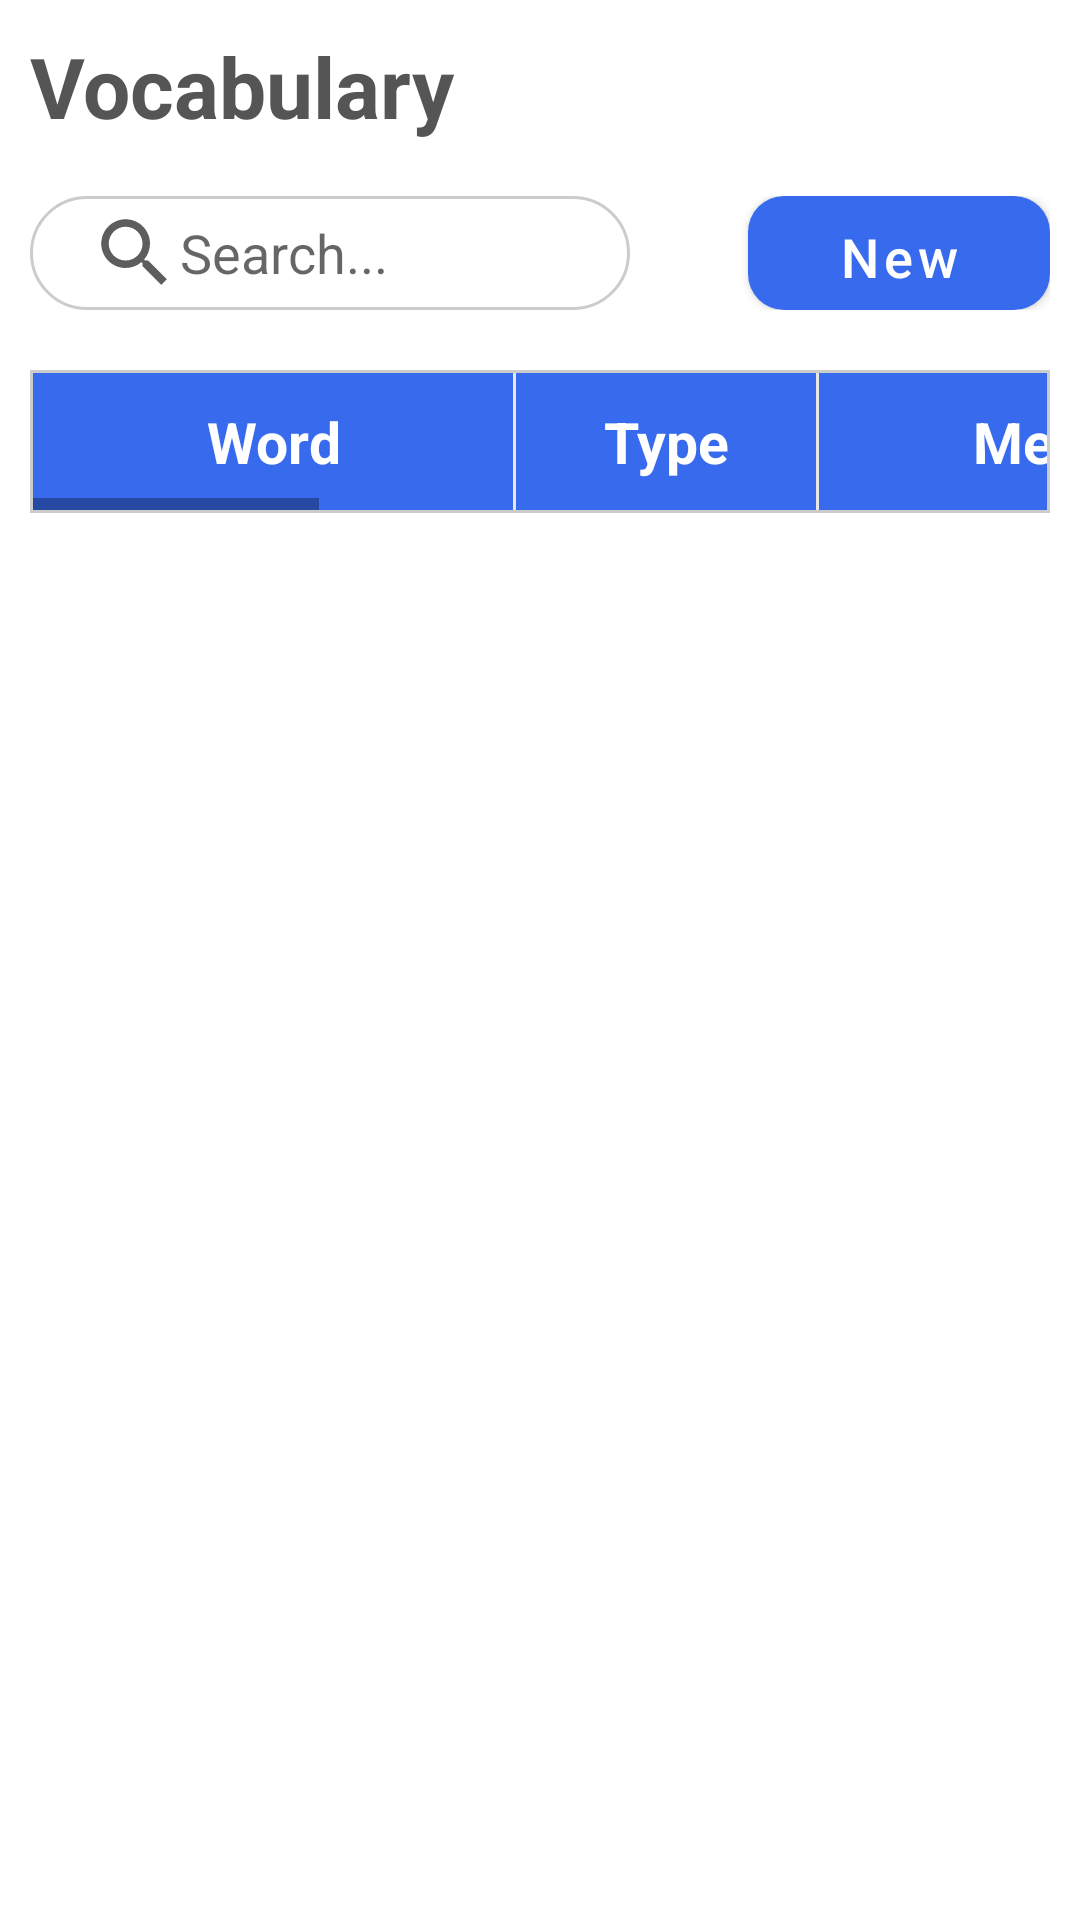

Here is an Android app screen rendered from its layout file. Give the layout XML and the strings, colors and styles it references.
<!-- AndroidManifest.xml: application theme Theme.Group3_Project -->
<!-- res/layout/fragment_note.xml -->
<?xml version="1.0" encoding="utf-8"?>
<FrameLayout xmlns:android="http://schemas.android.com/apk/res/android"
    xmlns:tools="http://schemas.android.com/tools"
    android:layout_width="match_parent"
    android:layout_height="match_parent"
    tools:context=".Fragment.NoteFragment">

    <LinearLayout
        android:layout_width="match_parent"
        android:layout_height="match_parent"
        android:background="@color/white"
        android:orientation="vertical"
        android:padding="10dp">

        <TextView
            android:layout_width="wrap_content"
            android:layout_height="wrap_content"
            android:layout_marginBottom="8dp"
            android:text="Vocabulary"
            android:textColor="@color/text_color_light"
            android:textSize="28dp"
            android:textStyle="bold" />

        <LinearLayout
            android:layout_width="match_parent"
            android:layout_height="wrap_content"
            android:layout_marginVertical="10dp"
            android:orientation="horizontal">

            <EditText
                android:id="@+id/edSearch"
                android:layout_width="wrap_content"
                android:layout_height="wrap_content"
                android:background="@drawable/custom_input"
                android:drawableLeft="@drawable/ic_df_search_35"
                android:hint="Search..."
                android:minWidth="200dp"
                android:paddingHorizontal="20dp"
                android:paddingVertical="4dp"
                android:textColor="@color/text_color_light" />

            <LinearLayout
                android:layout_width="wrap_content"
                android:layout_height="match_parent"
                android:layout_weight="1"
                android:gravity="right"
                android:orientation="horizontal">

                <Button
                    android:id="@+id/btnAddWord"
                    android:layout_width="wrap_content"
                    android:layout_height="wrap_content"
                    android:background="@drawable/button_main"
                    android:drawableLeft="@drawable/ic_add_white"
                    android:paddingHorizontal="30dp"
                    android:paddingVertical="2dp"
                    android:text="New"
                    android:textAllCaps="false"
                    android:textColor="@color/white"
                    android:textSize="18dp" />
            </LinearLayout>
        </LinearLayout>

        <HorizontalScrollView
            android:layout_width="match_parent"
            android:layout_height="wrap_content"
            android:layout_marginTop="10dp"
            android:background="@drawable/table_border"
            android:fillViewport="true"
            android:padding="1dp"
            android:paddingBottom="2dp">

            <TableLayout
                android:layout_width="fill_parent"
                android:layout_height="match_parent"

                android:stretchColumns="*">

                <TableRow>

                    <TextView
                        android:layout_width="160dp"
                        android:layout_column="0"
                        android:layout_marginRight="1dp"
                        android:background="@color/primary"
                        android:gravity="center"
                        android:padding="10dp"
                        android:text="Word"
                        android:textColor="@color/white"
                        android:textSize="19dp"
                        android:textStyle="bold" />

                    <TextView
                        android:layout_width="100dp"
                        android:layout_column="1"
                        android:layout_marginRight="1dp"
                        android:background="@color/primary"
                        android:gravity="center"
                        android:padding="10dp"
                        android:text="Type"
                        android:textColor="@color/white"
                        android:textSize="19dp"
                        android:textStyle="bold" />

                    <TextView
                        android:layout_width="160dp"
                        android:layout_column="2"
                        android:layout_marginRight="1dp"
                        android:background="@color/primary"
                        android:gravity="center"
                        android:padding="10dp"
                        android:text="Means"
                        android:textColor="@color/white"
                        android:textSize="19dp"
                        android:textStyle="bold" />

                    <TextView
                        android:layout_width="200dp"
                        android:layout_column="3"
                        android:layout_marginRight="1dp"
                        android:background="@color/primary"
                        android:gravity="center"
                        android:padding="10dp"
                        android:text="Synonyms"
                        android:textColor="@color/white"
                        android:textSize="19dp"
                        android:textStyle="bold" />

                    <TextView
                        android:layout_width="300dp"
                        android:layout_column="4"
                        android:layout_marginRight="1dp"
                        android:background="@color/primary"
                        android:gravity="center"
                        android:padding="10dp"
                        android:text="Example"
                        android:textColor="@color/white"
                        android:textSize="19dp"
                        android:textStyle="bold" />

                    <TextView
                        android:layout_width="140dp"
                        android:layout_column="5"
                        android:layout_marginRight="1dp"
                        android:background="@color/primary"
                        android:gravity="center"
                        android:padding="10dp"
                        android:text="Update"
                        android:textColor="@color/white"
                        android:textSize="19dp"
                        android:textStyle="bold" />

                    <TextView
                        android:layout_width="140dp"
                        android:layout_column="6"
                        android:background="@color/primary"
                        android:gravity="center"
                        android:padding="10dp"
                        android:text="Delete"
                        android:textColor="@color/white"
                        android:textSize="19dp"
                        android:textStyle="bold" />
                </TableRow>

                <ListView
                    android:id="@+id/lvVocabList"
                    android:layout_width="match_parent"
                    android:layout_height="match_parent"
                    tools:listitem="@layout/note_layout_word_item" />

            </TableLayout>
        </HorizontalScrollView>

    </LinearLayout>

</FrameLayout>
<!-- res/layout/note_layout_word_item.xml (included above) -->
<?xml version="1.0" encoding="utf-8"?>
<TableLayout xmlns:android="http://schemas.android.com/apk/res/android"
    android:layout_width="match_parent"
    android:layout_height="wrap_content"
    android:layout_margin="4dp"
    android:stretchColumns="*"
    >

    <TableRow
        >
        <TextView
            android:id="@+id/tvWord"
            android:layout_width="160dp"
            android:layout_height="match_parent"
            android:text="key"
            android:textSize="19dp"
            android:padding="10dp"
            android:gravity="center"
            android:layout_marginRight="1dp"
            android:layout_column="0"
            android:background="@color/white"
            />
        <TextView
            android:id="@+id/tvWordType"
            android:layout_width="100dp"
            android:layout_height="match_parent"
            android:text="noun"
            android:textSize="19dp"
            android:padding="10dp"
            android:gravity="center"
            android:layout_marginRight="1dp"
            android:layout_column="1"
            android:background="@color/white"
            />
        <TextView
            android:id="@+id/tvMeans"
            android:layout_width="160dp"
            android:layout_height="match_parent"
            android:text="chìa khóa"
            android:textSize="19dp"
            android:padding="10dp"
            android:gravity="center"
            android:layout_marginRight="1dp"
            android:layout_column="2"
            android:background="@color/white"
            />
        <TextView
            android:id="@+id/tvSynonymWords"
            android:layout_width="200dp"
            android:layout_height="match_parent"
            android:textAlignment="center"
            android:text="none"
            android:textSize="19dp"
            android:padding="10dp"
            android:gravity="center"
            android:layout_marginRight="1dp"
            android:layout_column="3"
            android:background="@color/white"
            />
        <TextView
            android:id="@+id/tvExample"
            android:text="This is my room key"
            android:textAlignment="center"
            android:layout_width="300dp"
            android:layout_height="match_parent"
            android:layout_marginRight="1dp"
            android:textSize="19dp"
            android:padding="10dp"
            android:ellipsize="end"
            android:maxLines="1"
            android:gravity="center"
            android:layout_column="4"
            android:background="@color/white"
            />
        <LinearLayout
            android:id="@+id/llUpdate"
            android:layout_width="140dp"
            android:gravity="center"
            android:layout_marginRight="1dp"
            android:layout_column="5"
            android:background="@color/white"
            >
            <Button
                android:id="@+id/btnUpdate"
                android:layout_width="wrap_content"
                android:layout_height="wrap_content"
                android:text="update"
                android:background="@drawable/button_main"
                android:textColor="@color/white"
                android:layout_marginVertical="5dp"
                />
        </LinearLayout>
        <LinearLayout
            android:id="@+id/llDelete"
            android:layout_width="140dp"
            android:gravity="center"
            android:layout_column="6"
            android:background="@color/white"
            >
            <androidx.appcompat.widget.AppCompatButton
                android:id="@+id/btnDelete"
                android:layout_width="wrap_content"
                android:layout_height="wrap_content"
                android:text="delete"
                android:background="@drawable/button_danger"
                android:textColor="@color/white"
                android:layout_marginVertical="5dp"
                />
        </LinearLayout>
    </TableRow>

</TableLayout>
<!-- resources referenced by this layout -->
<resources>
  <color name="primary">#376AED</color>
  <color name="text_color_light">#555</color>
  <color name="white">#FFFFFFFF</color>
  <!-- drawable button_danger (drawable) -->
  <?xml version="1.0" encoding="utf-8"?>
  <shape android:shape="rectangle"
      xmlns:android="http://schemas.android.com/apk/res/android">
      <solid android:color="@color/danger"/>
      <corners android:radius="12dp"/>
  </shape>
  <!-- drawable button_main (drawable) -->
  <?xml version="1.0" encoding="utf-8"?>
  <shape android:shape="rectangle"
      xmlns:android="http://schemas.android.com/apk/res/android">
      <solid android:color="@color/primary"/>
      <corners android:radius="12dp"/>
  </shape>
  <!-- drawable custom_input (drawable) -->
  <?xml version="1.0" encoding="utf-8"?>
  <selector xmlns:android="http://schemas.android.com/apk/res/android">
      <item android:state_focused="true">
          <shape android:shape="rectangle">
              <solid android:color="@color/white"/>
              <stroke android:color="@color/primary" android:width="1dp"/>
              <corners android:radius="60dp"/>
          </shape>
      </item>
      <item android:state_focused="false">
          <shape android:shape="rectangle">
              <solid android:color="@color/white"/>
              <stroke android:color="#ccc" android:width="1dp"/>
              <corners android:radius="60dp"/>
          </shape>
      </item>
  </selector>
  <!-- drawable ic_df_search_35 (drawable) -->
  <vector android:height="30dp" android:tint="#5D5D5D"
      android:viewportHeight="24" android:viewportWidth="24"
      android:width="30dp" xmlns:android="http://schemas.android.com/apk/res/android">
      <path android:fillColor="@android:color/white" android:pathData="M15.5,14h-0.79l-0.28,-0.27C15.41,12.59 16,11.11 16,9.5 16,5.91 13.09,3 9.5,3S3,5.91 3,9.5 5.91,16 9.5,16c1.61,0 3.09,-0.59 4.23,-1.57l0.27,0.28v0.79l5,4.99L20.49,19l-4.99,-5zM9.5,14C7.01,14 5,11.99 5,9.5S7.01,5 9.5,5 14,7.01 14,9.5 11.99,14 9.5,14z"/>
  </vector>
  <!-- drawable table_border (drawable) -->
  <?xml version="1.0" encoding="utf-8"?>
  <shape
      xmlns:android="http://schemas.android.com/apk/res/android"
      android:shape= "rectangle">
      <solid android:color="#E7E7E7"/>
      <stroke android:width="1dp" android:color="#ccc"/>
  </shape>
  <style name="Theme.Group3_Project" parent="Theme.MaterialComponents.Light.NoActionBar">
          
          <item name="colorPrimary">#376AED</item>
          <item name="colorPrimaryVariant">@color/purple_700</item>
          <item name="colorOnPrimary">@color/white</item>
          
          <item name="colorSecondary">@color/teal_200</item>
          <item name="colorSecondaryVariant">@color/teal_700</item>
          <item name="colorOnSecondary">@color/black</item>
          
          <item name="android:statusBarColor" tools:targetApi="l">?attr/colorPrimaryVariant</item>
          
      </style>
  <color name="danger">#FF8787</color>
  <color name="purple_700">#FF3700B3</color>
  <color name="teal_200">#FF03DAC5</color>
  <color name="teal_700">#FF018786</color>
  <color name="black">#FF000000</color>
</resources>
